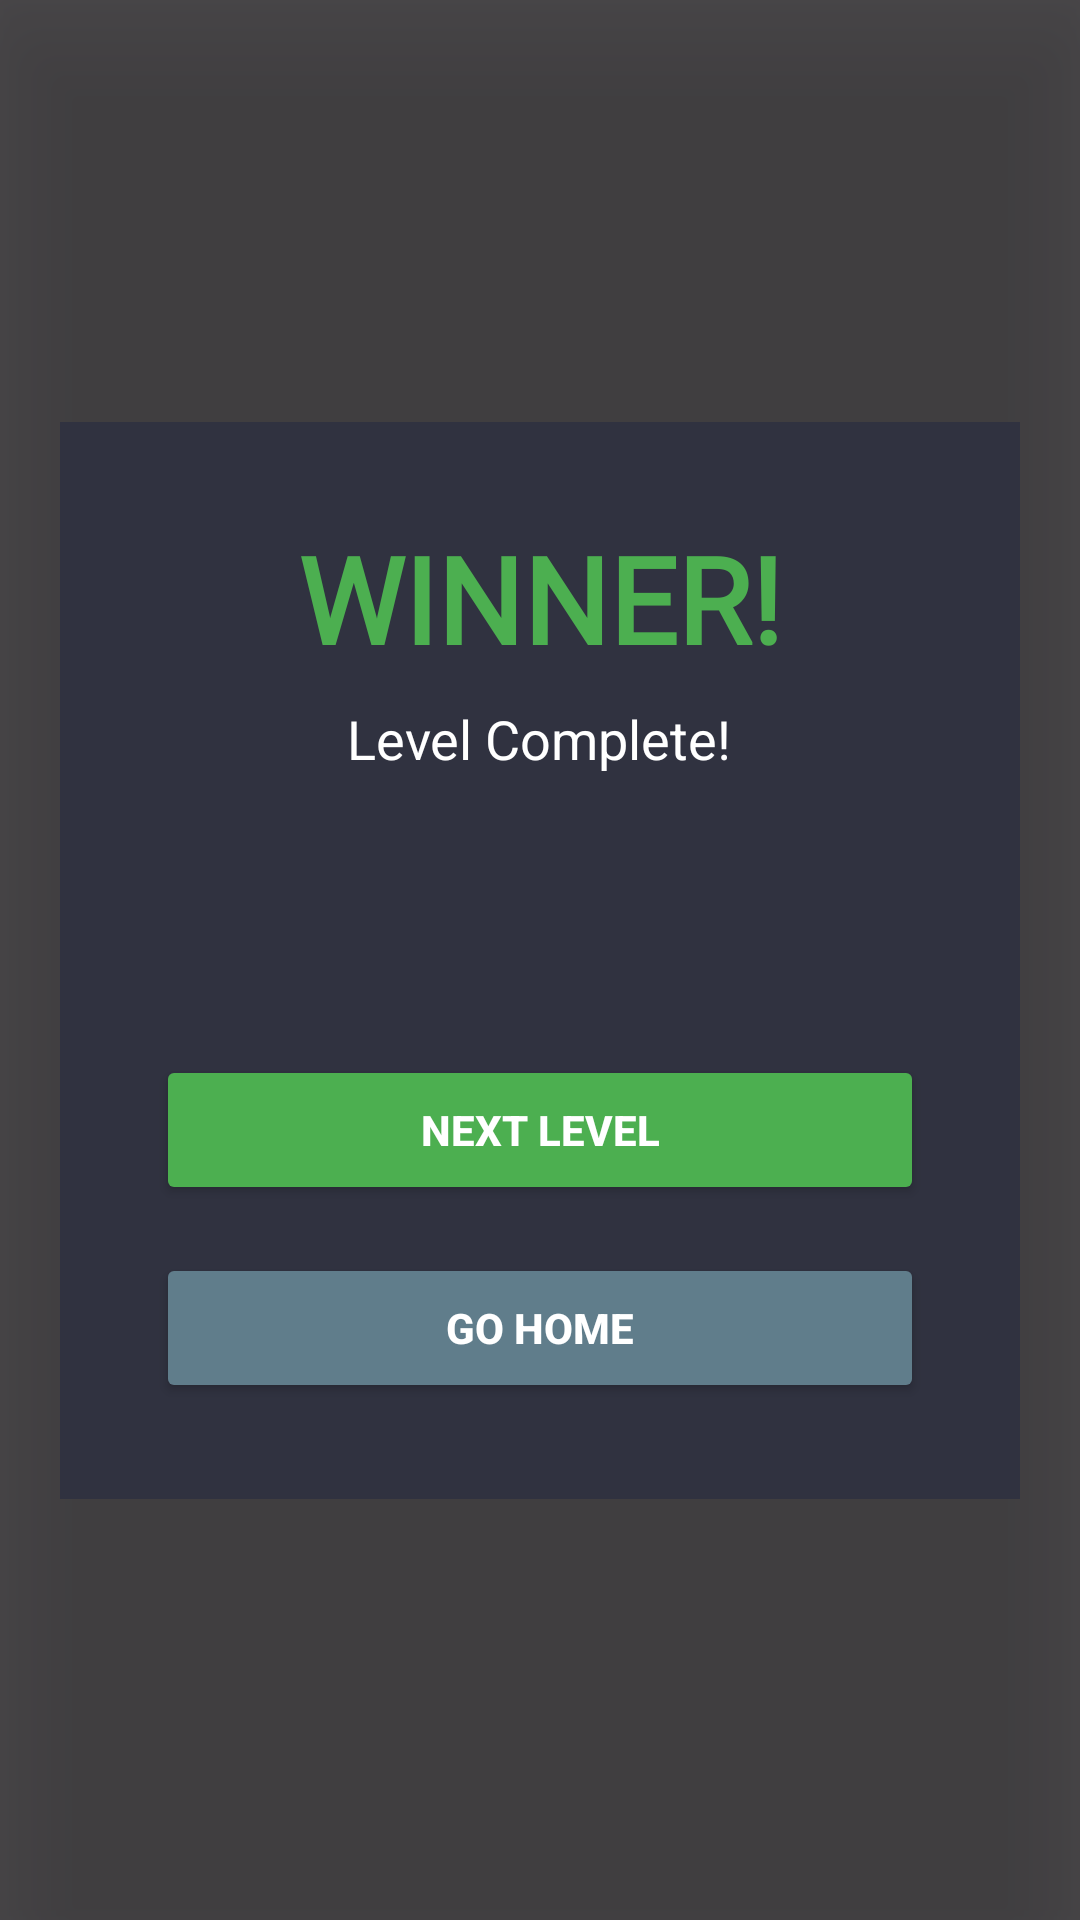

Write the Android layout XML for this screen, with the resource values it uses.
<!-- AndroidManifest.xml: application theme Theme.CRYPTOGRAM -->
<!-- res/layout/fragment_game_won.xml -->
<?xml version="1.0" encoding="utf-8"?>
<androidx.constraintlayout.widget.ConstraintLayout xmlns:android="http://schemas.android.com/apk/res/android"
    xmlns:app="http://schemas.android.com/apk/res-auto"
    xmlns:tools="http://schemas.android.com/tools"
    android:layout_width="match_parent"
    android:layout_height="match_parent"
    android:background="#B3000000"
    android:clickable="true"
    android:focusable="true"
    android:elevation="20dp"
    tools:context=".GameWon">

    
    <LinearLayout
        android:layout_width="320dp"
        android:layout_height="wrap_content"
        android:orientation="vertical"
        android:background="#303240"
        android:padding="32dp"
        android:gravity="center"
        app:layout_constraintTop_toTopOf="parent"
        app:layout_constraintBottom_toBottomOf="parent"
        app:layout_constraintStart_toStartOf="parent"
        app:layout_constraintEnd_toEndOf="parent">

        
        <TextView
            android:layout_width="wrap_content"
            android:layout_height="wrap_content"
            android:text="WINNER!"
            android:textColor="#4CAF50"
            android:textSize="40sp"
            android:fontFamily="@font/iceberg"
            android:textStyle="bold"
            android:layout_marginBottom="8dp" />

        
        <TextView
            android:id="@+id/tv_win_message"
            android:layout_width="wrap_content"
            android:layout_height="wrap_content"
            android:text="Level Complete!"
            android:textColor="#FFFFFF"
            android:textSize="18sp"
            android:textAlignment="center"
            android:layout_marginBottom="32dp" />

        
        <TextView
            android:id="@+id/tv_won_sentence"
            android:layout_width="match_parent"
            android:layout_height="wrap_content"
            android:textColor="#FFEB3B"
            android:textSize="22sp"
            android:textStyle="italic"
            android:fontFamily="@font/iceberg"
            android:textAlignment="center"
            android:layout_marginBottom="32dp" />

        
        <Button
            android:id="@+id/btn_next_level"
            android:layout_width="match_parent"
            android:layout_height="50dp"
            android:text="NEXT LEVEL"
            android:textColor="#FFFFFF"
            android:textStyle="bold"
            android:backgroundTint="#4CAF50"
            android:layout_marginBottom="16dp" />
        

        
        <Button
            android:id="@+id/btn_home_from_win"
            android:layout_width="match_parent"
            android:layout_height="50dp"
            android:text="GO HOME"
            android:textColor="#FFFFFF"
            android:textStyle="bold"
            android:backgroundTint="#607D8B" />

    </LinearLayout>

</androidx.constraintlayout.widget.ConstraintLayout>
<!-- resources referenced by this layout -->
<resources>
  <style name="Theme.CRYPTOGRAM" parent="Base.Theme.CRYPTOGRAM" />
  <style name="Base.Theme.CRYPTOGRAM" parent="Theme.Material3.DayNight.NoActionBar">
          
      </style>
</resources>
